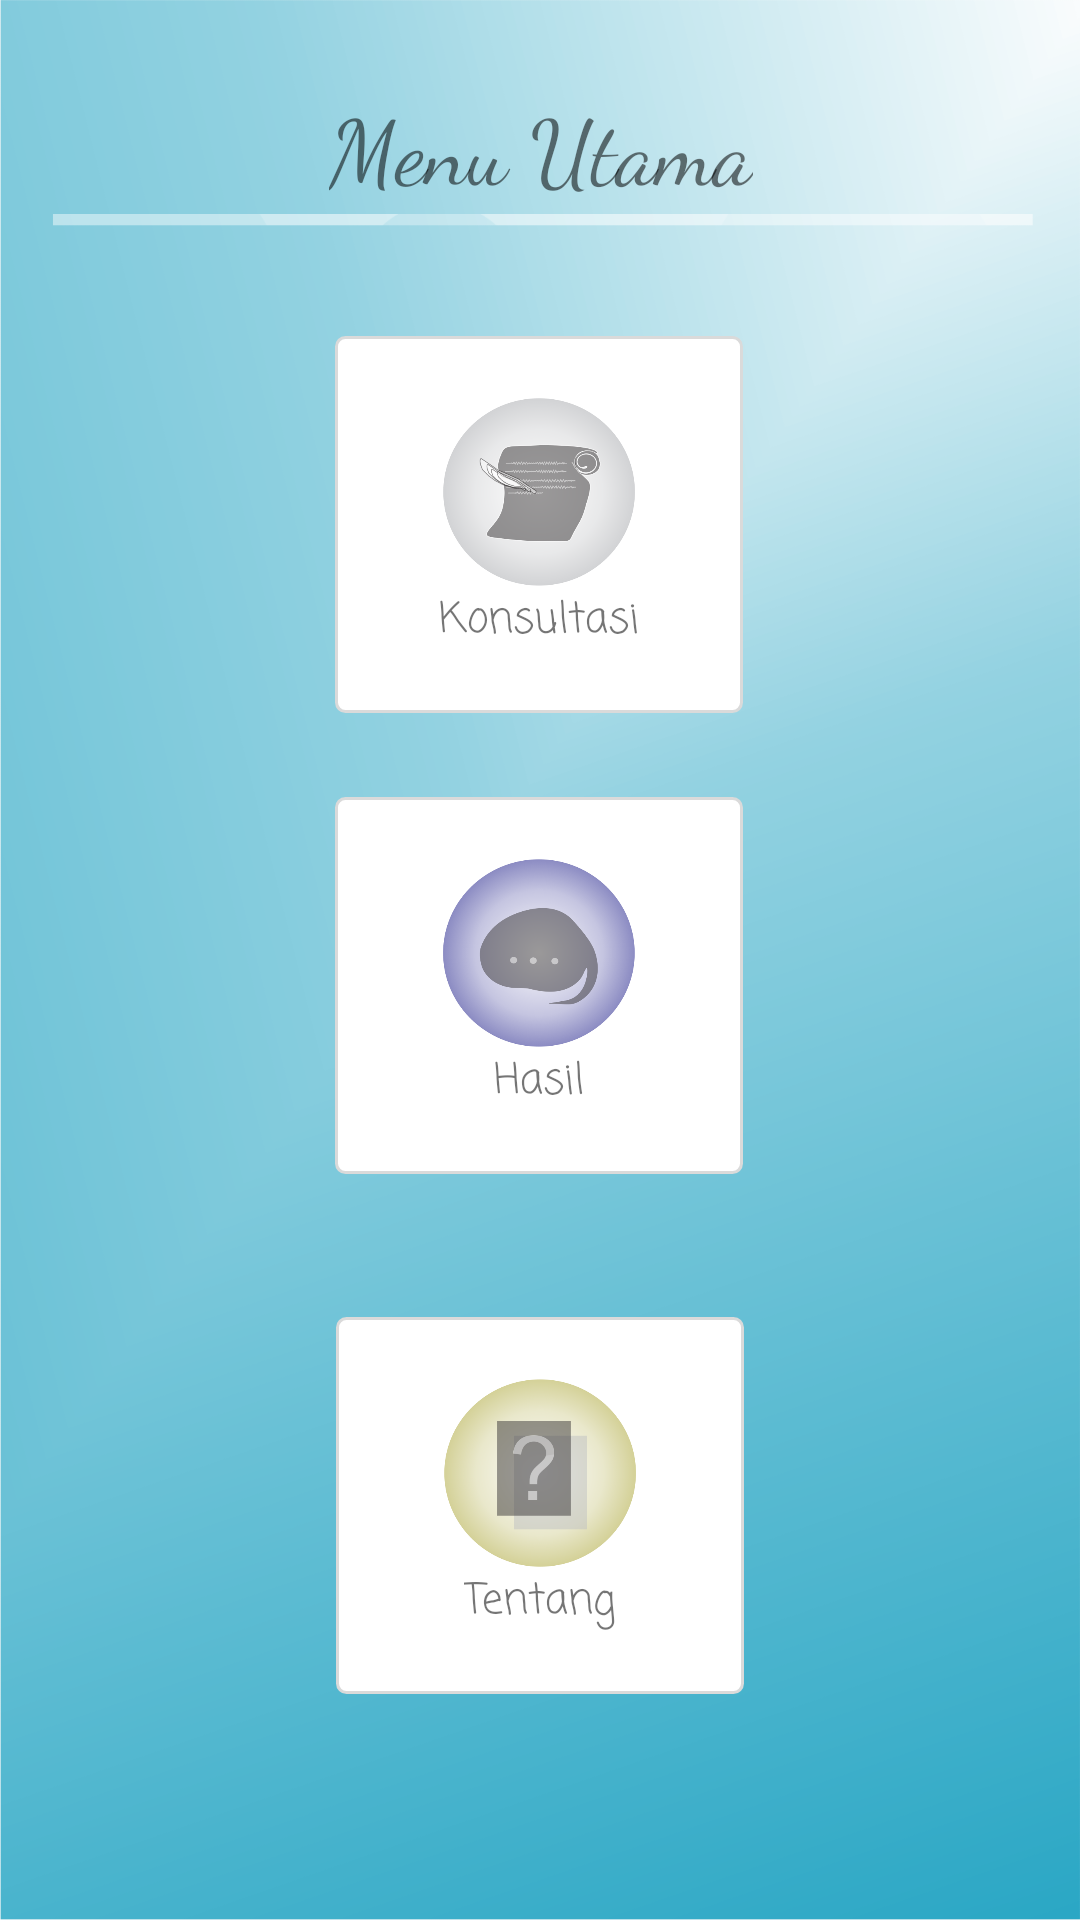

Write the Android layout XML for this screen, with the resource values it uses.
<!-- AndroidManifest.xml: application theme AppTheme -->
<!-- res/layout/activity_mainmenu.xml -->
<?xml version="1.0" encoding="utf-8"?>
<android.support.constraint.ConstraintLayout xmlns:android="http://schemas.android.com/apk/res/android"
    xmlns:app="http://schemas.android.com/apk/res-auto"
    xmlns:tools="http://schemas.android.com/tools"
    android:layout_width="match_parent"
    android:layout_height="match_parent"
    android:background="@drawable/backgroundwe"
    tools:context="h.tenia.humansmokingcapacity.Mainmenu">

    <LinearLayout
        android:id="@+id/btnPeriksa"
        android:layout_width="wrap_content"
        android:layout_height="wrap_content"
        android:layout_marginEnd="8dp"
        android:layout_marginStart="8dp"
        android:layout_marginTop="112dp"
        android:background="@drawable/bg_button"
        android:gravity="center"
        android:orientation="vertical"
        android:paddingBottom="12dp"
        android:paddingLeft="28dp"
        android:paddingRight="28dp"
        android:paddingTop="12dp"
        app:layout_constraintEnd_toEndOf="parent"
        app:layout_constraintHorizontal_bias="0.498"
        app:layout_constraintStart_toStartOf="parent"
        app:layout_constraintTop_toTopOf="parent">

        <ImageView
            android:layout_width="64dp"
            android:layout_height="64dp"
            android:layout_marginEnd="8dp"
            android:layout_marginStart="8dp"
            android:layout_marginTop="8dp"
            android:contentDescription="TODO"
            android:src="@drawable/hasillogo"
            app:layout_constraintEnd_toEndOf="parent"
            app:layout_constraintStart_toStartOf="parent"
            app:layout_constraintTop_toTopOf="parent" />

        <TextView
            android:layout_width="wrap_content"
            android:layout_height="wrap_content"
            android:layout_marginBottom="8dp"
            android:fontFamily="casual"
            android:text="Konsultasi"
            app:layout_constraintBottom_toBottomOf="parent" />
    </LinearLayout>

    <LinearLayout
        android:id="@+id/btnHasil"
        android:layout_width="wrap_content"
        android:layout_height="wrap_content"
        android:layout_marginEnd="8dp"
        android:layout_marginStart="8dp"
        android:layout_marginTop="28dp"
        android:background="@drawable/bg_button"
        android:clickable="true"
        android:gravity="center"
        android:orientation="vertical"
        android:paddingBottom="12dp"
        android:paddingLeft="28dp"
        android:paddingRight="28dp"
        android:paddingTop="12dp"
        app:layout_constraintEnd_toEndOf="parent"
        app:layout_constraintHorizontal_bias="0.498"
        app:layout_constraintStart_toStartOf="parent"
        app:layout_constraintTop_toBottomOf="@+id/btnPeriksa">

        <ImageView
            android:layout_width="64dp"
            android:layout_height="64dp"
            android:layout_marginEnd="8dp"
            android:layout_marginStart="8dp"
            android:layout_marginTop="8dp"
            android:contentDescription="TODO"
            android:src="@drawable/inputlogo"
            app:layout_constraintEnd_toEndOf="parent"
            app:layout_constraintStart_toStartOf="parent"
            app:layout_constraintTop_toTopOf="parent" />

        <TextView
            android:layout_width="wrap_content"
            android:layout_height="wrap_content"
            android:layout_marginBottom="8dp"
            android:fontFamily="casual"
            android:text="Hasil"
            app:layout_constraintBottom_toBottomOf="parent" />
    </LinearLayout>

    <LinearLayout
        android:id="@+id/btnTtg"
        android:layout_width="wrap_content"
        android:layout_height="wrap_content"
        android:layout_marginBottom="8dp"
        android:layout_marginEnd="8dp"
        android:layout_marginStart="8dp"
        android:layout_marginTop="8dp"
        android:background="@drawable/bg_button"
        android:clickable="true"
        android:gravity="center"
        android:orientation="vertical"
        android:paddingBottom="12dp"
        android:paddingLeft="28dp"
        android:paddingRight="28dp"
        android:paddingTop="12dp"
        app:layout_constraintBottom_toBottomOf="parent"
        app:layout_constraintEnd_toEndOf="parent"
        app:layout_constraintStart_toStartOf="parent"
        app:layout_constraintTop_toBottomOf="@+id/btnHasil"
        app:layout_constraintVertical_bias="0.372">

        <ImageView
            android:layout_width="64dp"
            android:layout_height="64dp"
            android:layout_marginEnd="8dp"
            android:layout_marginStart="8dp"
            android:layout_marginTop="8dp"
            android:contentDescription="TODO"
            android:src="@drawable/aboutlogo"
            app:layout_constraintEnd_toEndOf="parent"
            app:layout_constraintStart_toStartOf="parent"
            app:layout_constraintTop_toTopOf="parent" />

        <TextView
            android:layout_width="wrap_content"
            android:layout_height="wrap_content"
            android:layout_marginBottom="8dp"
            android:fontFamily="casual"
            android:text="Tentang"
            app:layout_constraintBottom_toBottomOf="parent" />
    </LinearLayout>

    <TextView
        android:id="@+id/textView"
        android:layout_width="wrap_content"
        android:layout_height="wrap_content"
        android:layout_marginEnd="8dp"
        android:layout_marginStart="8dp"
        android:layout_marginTop="28dp"
        android:fontFamily="cursive"
        android:text="Menu Utama"
        android:textSize="30sp"
        app:layout_constraintEnd_toEndOf="parent"
        app:layout_constraintHorizontal_bias="0.502"
        app:layout_constraintStart_toStartOf="parent"
        app:layout_constraintTop_toTopOf="parent" />
</android.support.constraint.ConstraintLayout>
<!-- resources referenced by this layout -->
<resources>
  <!-- drawable aboutlogo: png bitmap (drawable, 62322 bytes) -->
  <!-- drawable backgroundwe: png bitmap (drawable, 239484 bytes) -->
  <!-- drawable bg_button (drawable) -->
  <selector xmlns:android="http://schemas.android.com/apk/res/android">
      <item android:state_pressed="true">
          <shape android:shape="rectangle">
              <solid android:color="#dadada"/>
              <stroke android:color="#dadada" android:width="1dp"/>
              <corners android:radius="3dp"/>
          </shape>
      </item>
      <item>
          <shape android:shape="rectangle">
              <solid android:color="#ffffff"/>
              <stroke android:color="#dadada" android:width="1dp"/>
              <corners android:radius="3dp"/>
          </shape>
      </item>
  
  </selector>
  <!-- drawable hasillogo: png bitmap (drawable, 77448 bytes) -->
  <!-- drawable inputlogo: png bitmap (drawable, 67681 bytes) -->
  <style name="AppTheme" parent="Theme.AppCompat.Light.DarkActionBar">
          
          <item name="colorPrimary">@color/colorPrimary</item>
          <item name="colorPrimaryDark">@color/colorPrimaryDark</item>
          <item name="colorAccent">@color/colorAccent</item>
      </style>
  <color name="colorPrimary">#03A9F4</color>
  <color name="colorPrimaryDark">#0288D1</color>
  <color name="colorAccent">#F44336</color>
</resources>
